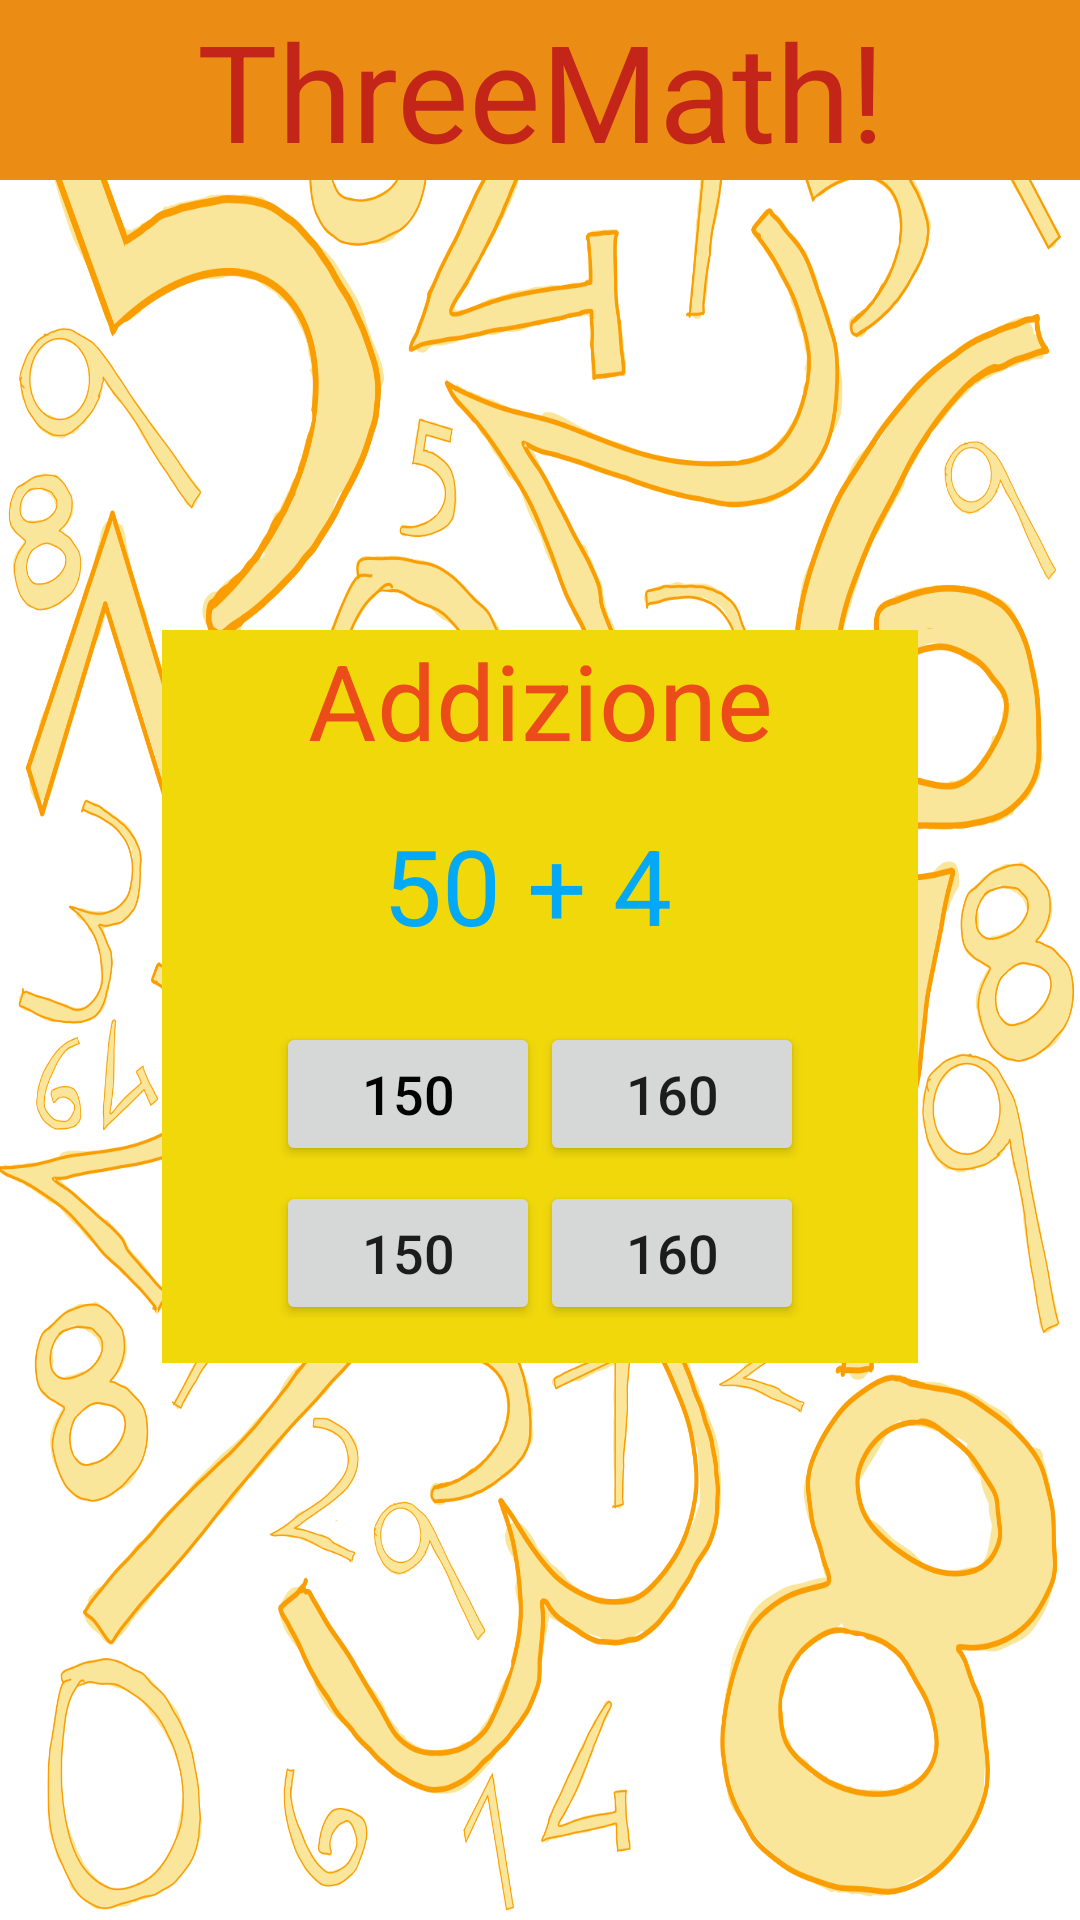

Write the Android layout XML for this screen, with the resource values it uses.
<!-- AndroidManifest.xml: application theme AppTheme -->
<!-- res/layout/activity_main_2.xml -->
<?xml version="1.0" encoding="utf-8"?>
<RelativeLayout
    xmlns:android="http://schemas.android.com/apk/res/android"
    android:layout_height="wrap_content"
    android:layout_width="wrap_content"
    android:background="@drawable/sfondo2"
    >
    
    <LinearLayout
        android:id="@+id/titolo"
        android:layout_width="match_parent"
        android:layout_height="wrap_content"
        android:background="#EB8C15"
        >
        <TextView
            android:textAlignment="center"
            android:layout_width="match_parent"
            android:layout_height="wrap_content"
            android:text="ThreeMath!"
            android:textColor="#C42519"
            android:textSize="45dp"
            />
    </LinearLayout>
    
    <LinearLayout
        android:layout_below="@+id/titolo"
        android:layout_marginTop="150dp"
        android:layout_marginLeft="162px"
        android:layout_marginRight="162px"
        android:id="@+id/llcategoriaDomanda"
        android:layout_width="match_parent"
        android:layout_height="wrap_content"
        android:background="#F0D80B"
        android:orientation="horizontal"
        >
        <TextView
            android:id="@+id/categoriaDomanda"
            android:textAlignment="center"
            android:layout_width="match_parent"
            android:layout_height="wrap_content"
            android:text="Addizione"
            android:textColor="#EC4C1A"
            android:textSize="35dp">

        </TextView>
    </LinearLayout>

    
    <LinearLayout
        android:layout_below="@+id/llcategoriaDomanda"
        android:layout_marginLeft="162px"
        android:layout_marginRight="162px"
        android:id="@+id/corpoDomanda"
        android:layout_width="match_parent"
        android:layout_height="wrap_content"
        android:background="#F0D80B"
        android:orientation="horizontal"
        >
        <TextView
            android:layout_marginTop="15dp"
            android:layout_marginBottom="15dp"
            android:id="@+id/corpoDomandaTesto"
            android:textAlignment="center"
            android:layout_width="match_parent"
            android:layout_height="wrap_content"
            android:text="50 + 4 "
            android:textColor="#03A9F4"
            android:textSize="35dp">

        </TextView>

    </LinearLayout>
    
    <LinearLayout
        android:layout_width="match_parent"
        android:layout_height="wrap_content"
        android:layout_below="@+id/corpoDomanda"
        android:layout_marginLeft="162px"
        android:layout_marginRight="162px"
        android:layout_marginTop="0dp"
        android:background="#F0D80B"
        android:orientation="horizontal"
        android:id="@+id/corpoRisposta"
        android:gravity="center"

        >

        <Button
            android:id="@+id/A"
            android:layout_width="wrap_content"
            android:layout_height="wrap_content"
            android:layout_marginTop="5dp"
            android:textSize="54px"
            android:text="150"
            android:textColor="#020202"
            android:onClick="onClickRisposta"

            >

        </Button>

        <Button
            android:id="@+id/B"
            android:layout_width="wrap_content"
            android:layout_height="wrap_content"
            android:layout_marginTop="5dp"
            android:textSize="54px"
            android:text="160"
            android:onClick="onClickRisposta"
            >

        </Button>

    </LinearLayout>

    <LinearLayout
        android:layout_width="match_parent"
        android:layout_height="wrap_content"
        android:layout_below="@+id/corpoRisposta"

        android:layout_marginTop="0dp"
        android:layout_marginLeft="162px"
        android:layout_marginRight="162px"
        android:background="#F0D80B"
        android:orientation="horizontal"
        android:gravity="center"
        android:paddingBottom="15dp"
        >

        <Button
            android:id="@+id/C"
            android:layout_width="wrap_content"
            android:layout_height="wrap_content"
            android:layout_marginTop="5dp"
            android:textSize="54px"
            android:text="150"
            android:onClick="onClickRisposta"
            >

        </Button>
        
        <Button
            android:id="@+id/D"
            android:layout_width="wrap_content"
            android:layout_height="wrap_content"
            android:layout_marginTop="5dp"
            android:textSize="54px"
            android:text="160"
            android:onClick="onClickRisposta"
            >

        </Button>

    </LinearLayout>


</RelativeLayout>
<!-- resources referenced by this layout -->
<resources>
  <!-- drawable sfondo2: png bitmap (drawable-v24, 879900 bytes) -->
  <style name="AppTheme" parent="Theme.AppCompat.Light.DarkActionBar">
          
          <item name="colorPrimary">@android:color/holo_orange_dark</item>
          <item name="colorPrimaryDark">@android:color/white</item>
          <item name="colorAccent">@android:color/black</item>
      </style>
</resources>
